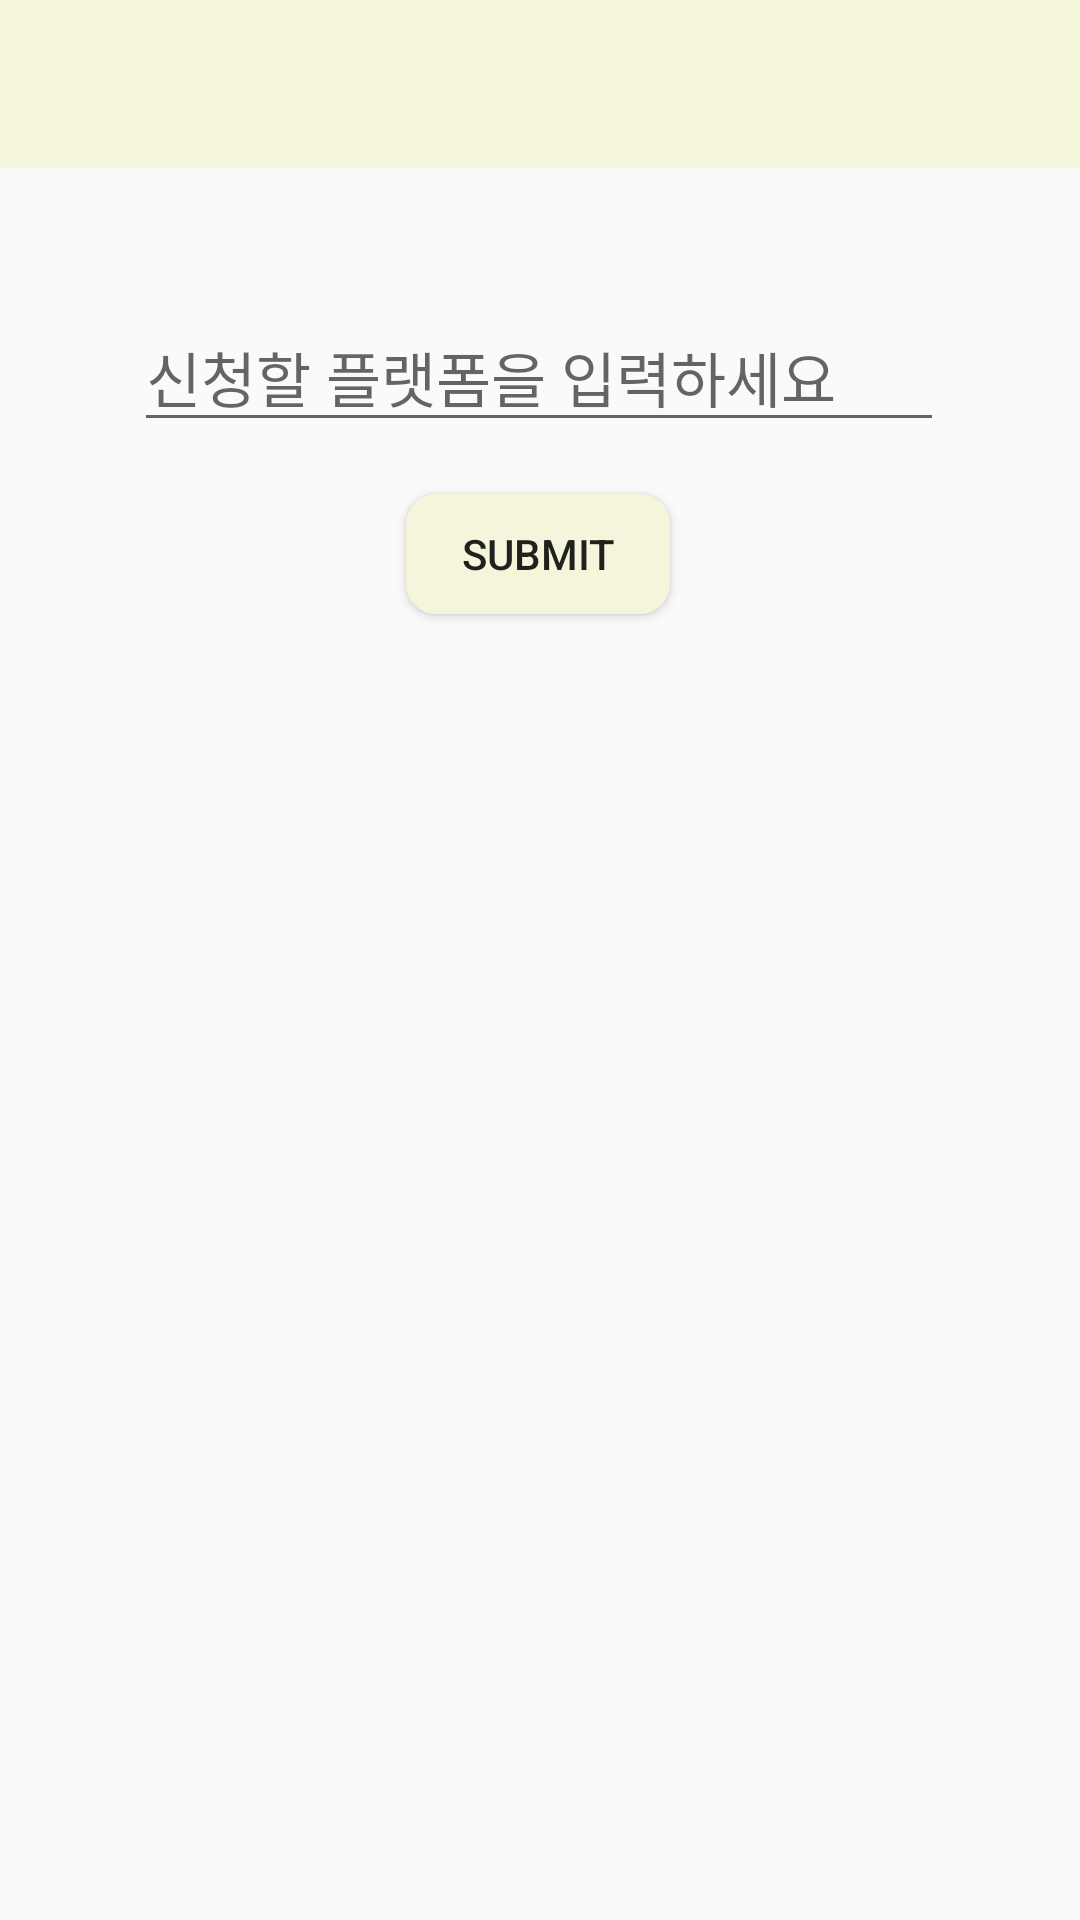

The Android layout XML behind this screen, and the referenced resources:
<!-- AndroidManifest.xml: application theme Theme.AppCompat.Light.NoActionBar -->
<!-- res/layout/activity_request_platform.xml -->
<?xml version="1.0" encoding="utf-8"?>
<androidx.constraintlayout.widget.ConstraintLayout
    xmlns:android="http://schemas.android.com/apk/res/android"
    xmlns:app="http://schemas.android.com/apk/res-auto"
    xmlns:tools="http://schemas.android.com/tools"
    android:orientation="vertical"
    android:layout_width="match_parent"
    android:layout_height="match_parent"
    tools:context=".RequestPlatformActivity">

    <androidx.appcompat.widget.Toolbar
        android:id="@+id/toolbar"
        android:layout_width="match_parent"
        android:layout_height="wrap_content"
        android:background="@color/colorBeige"
        android:minHeight="?attr/actionBarSize"
        android:popupTheme="@style/ThemeOverlay.AppCompat.Light"
        android:theme="@style/ThemeOverlay.AppCompat.Light"
        app:layout_constraintEnd_toEndOf="parent"
        app:layout_constraintStart_toStartOf="parent"
        app:layout_constraintTop_toTopOf="parent"
        app:titleTextColor="@color/gollectLight" />

    <EditText
        android:id="@+id/request_edit"
        android:layout_width="270dp"
        android:layout_height="wrap_content"
        android:layout_above="@+id/submit_btn"
        android:layout_below="@+id/toolbar"
        android:layout_alignParentStart="true"
        android:layout_alignParentEnd="true"
        android:layout_gravity="center_horizontal"
        android:layout_marginTop="45dp"
        android:hint="신청할 플랫폼을 입력하세요"
        android:textSize="20dp"
        android:inputType="textPersonName"
        app:layout_constraintEnd_toEndOf="parent"
        app:layout_constraintHorizontal_bias="0.495"
        app:layout_constraintStart_toStartOf="parent"
        app:layout_constraintTop_toBottomOf="@+id/toolbar" />

    <Button
        android:id="@+id/submit_btn"
        android:layout_width="wrap_content"
        android:layout_height="40dp"
        android:layout_alignParentStart="true"
        android:layout_alignParentEnd="true"
        android:layout_alignParentBottom="true"
        android:layout_gravity="center_horizontal"
        android:background="@drawable/submit_button"
        android:padding="10dp"
        android:text="Submit"
        app:layout_constraintBottom_toBottomOf="parent"
        app:layout_constraintEnd_toEndOf="parent"
        app:layout_constraintHorizontal_bias="0.498"
        app:layout_constraintStart_toStartOf="parent"
        app:layout_constraintTop_toBottomOf="@+id/request_edit"
        app:layout_constraintVertical_bias="0.038" />
</androidx.constraintlayout.widget.ConstraintLayout>
<!-- resources referenced by this layout -->
<resources>
  <color name="colorBeige">#F5F5DC</color>
  <color name="gollectLight">#F6715D</color>
  <!-- drawable submit_button (drawable) -->
  <?xml version="1.0" encoding="utf-8"?>
  <selector xmlns:android="http://schemas.android.com/apk/res/android">
  
      
      <item android:state_focused="false" android:state_pressed="false">
          <shape>
              <solid android:color="@color/colorBeige" />
              <corners android:radius="10dp" />
          </shape>
      </item>
  
  </selector>
</resources>
